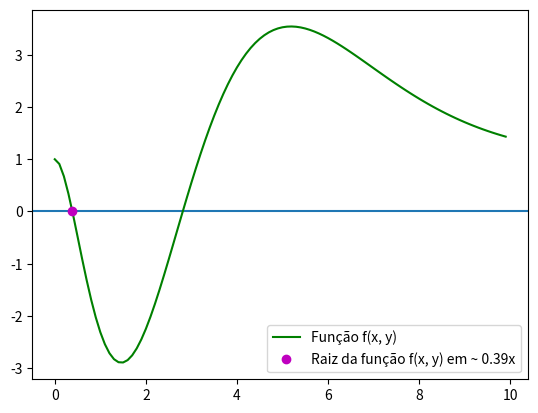

Here is the Python script that generated this plot: (Note: this script raises an exception after producing the figure.)
import matplotlib.pyplot as mat
import numpy as n
import sympy as s

x1 = s.Symbol('x1')
f = s.exp(-x1)*(x1**4-10*x1**2)+1 

f1 = s.lambdify(x1, f, 'numpy')
f2 = s.lambdify(x1, f.diff(x1), 'numpy')

p = 1
q = 100 

for i in range(q):
    p = p-f1(p)/f2(p)

mat.axhline()

x = n.arange(0, 10, 0.1)
    
mat.plot(x, f1(x), color='g', label='Função f(x, y)')
mat.plot(p, 0, 'o', color='m', label=f'Raiz da função f(x, y) em ~ {round(p, 2)}x')

mat.legend()
mat.show()

if VALOR_DA_RAIZ:
    print(f"O valor de uma das raizes é aproximadamente {p}x")
